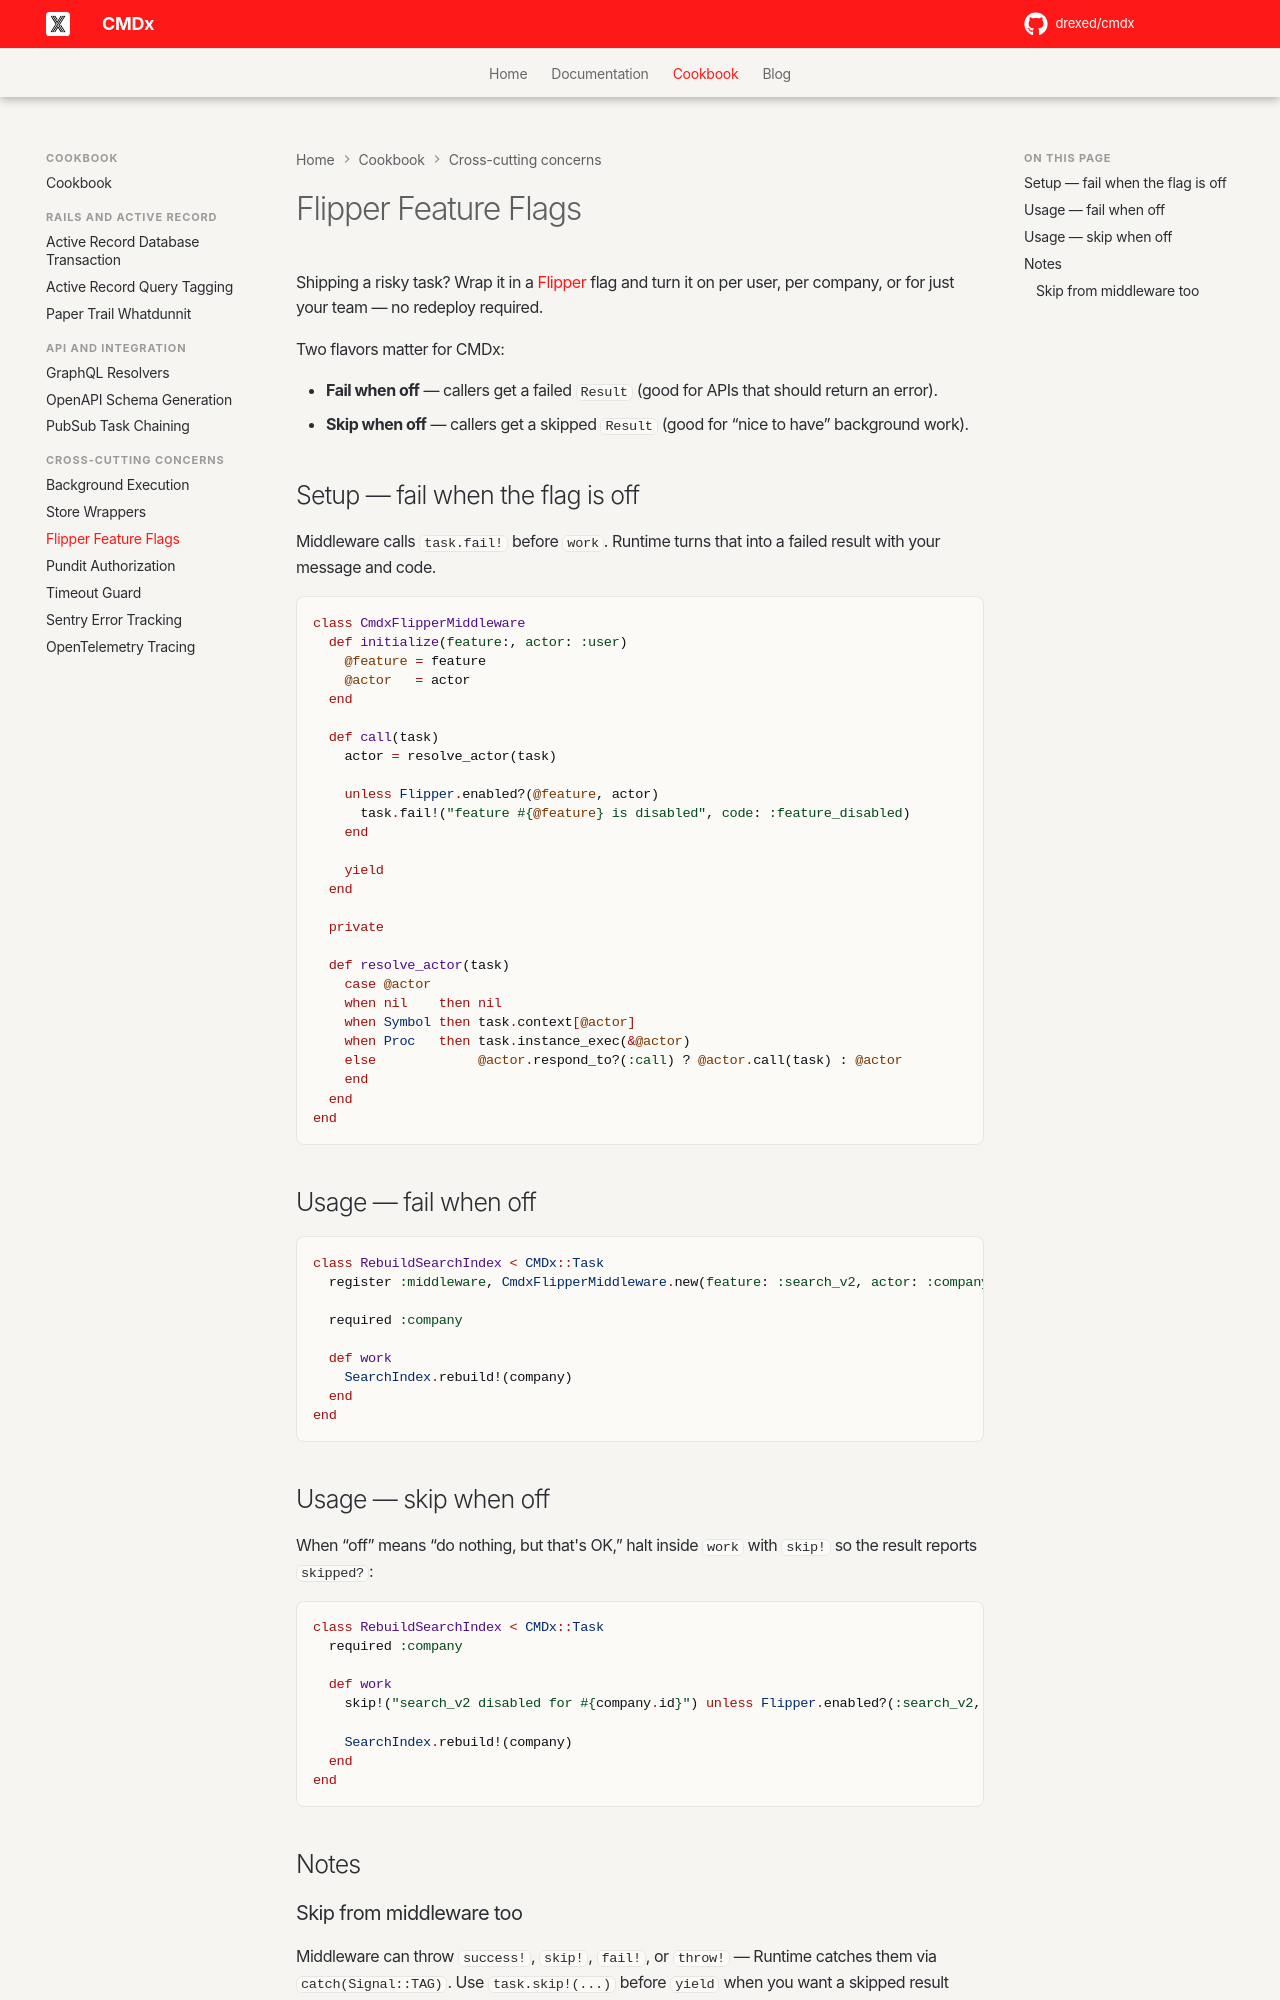

repository: drexed/cmdx · page: cookbook/flipper_feature_flags/index.html · generator: mkdocs

# Flipper Feature Flags

Shipping a risky task? Wrap it in a [Flipper](https://github.com/flippercloud/flipper) flag and turn it on per user, per company, or for just your team — no redeploy required.

Two flavors matter for CMDx:

- **Fail when off** — callers get a failed `Result` (good for APIs that should return an error).
- **Skip when off** — callers get a skipped `Result` (good for “nice to have” background work).

## Setup — fail when the flag is off

Middleware calls `task.fail!` before `work`. Runtime turns that into a failed result with your message and code.

```ruby
class CmdxFlipperMiddleware
  def initialize(feature:, actor: :user)
    @feature = feature
    @actor   = actor
  end

  def call(task)
    actor = resolve_actor(task)

    unless Flipper.enabled?(@feature, actor)
      task.fail!("feature #{@feature} is disabled", code: :feature_disabled)
    end

    yield
  end

  private

  def resolve_actor(task)
    case @actor
    when nil    then nil
    when Symbol then task.context[@actor]
    when Proc   then task.instance_exec(&@actor)
    else             @actor.respond_to?(:call) ? @actor.call(task) : @actor
    end
  end
end
```

## Usage — fail when off

```ruby
class RebuildSearchIndex < CMDx::Task
  register :middleware, CmdxFlipperMiddleware.new(feature: :search_v2, actor: :company)

  required :company

  def work
    SearchIndex.rebuild!(company)
  end
end
```

## Usage — skip when off

When “off” means “do nothing, but that's OK,” halt inside `work` with `skip!` so the result reports `skipped?`:

```ruby
class RebuildSearchIndex < CMDx::Task
  required :company

  def work
    skip!("search_v2 disabled for #{company.id}") unless Flipper.enabled?(:search_v2, company)

    SearchIndex.rebuild!(company)
  end
end
```

## Notes
